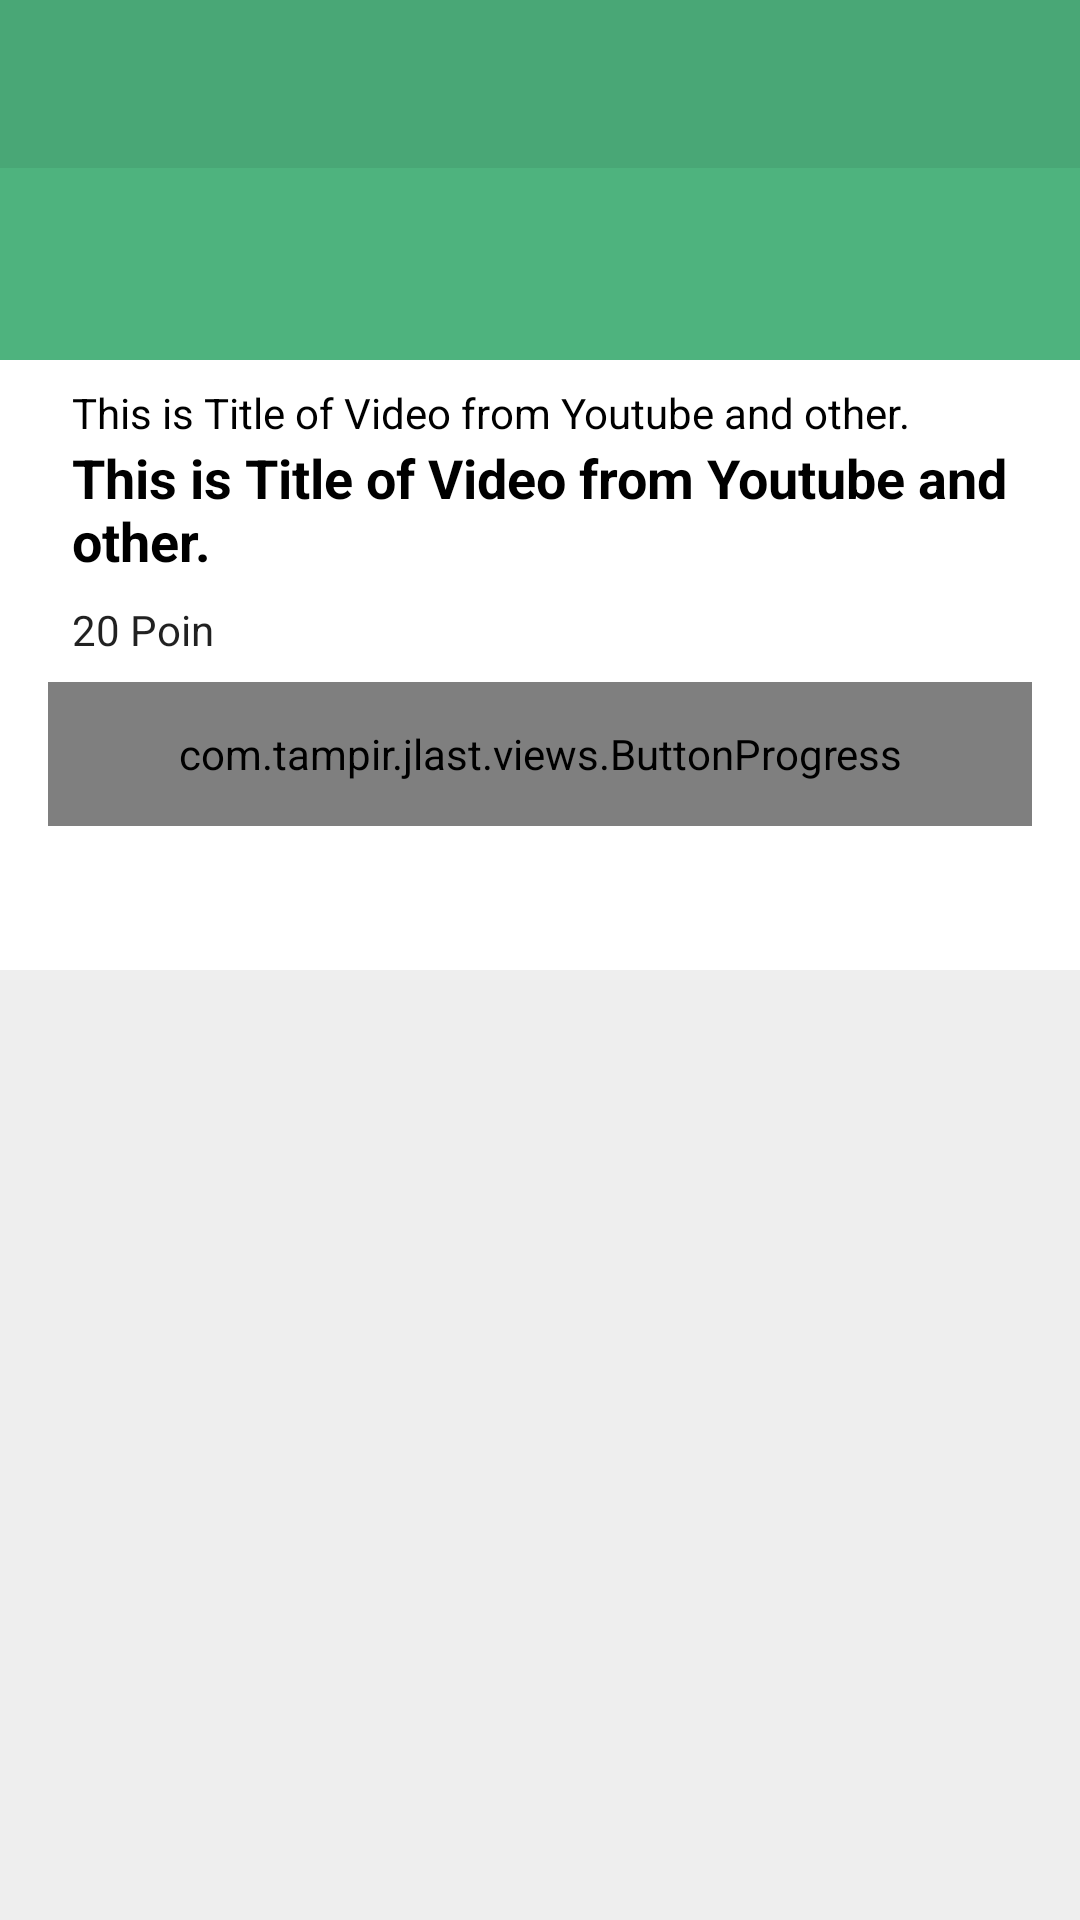

Write the Android layout XML for this screen, with the resource values it uses.
<!-- AndroidManifest.xml: application theme AppTheme.NoActionBar -->
<!-- res/layout/main_screen_champion_view.xml -->
<?xml version="1.0" encoding="utf-8"?>
<android.support.design.widget.CoordinatorLayout
    xmlns:android="http://schemas.android.com/apk/res/android"
    xmlns:app="http://schemas.android.com/apk/res-auto"
    xmlns:tools="http://schemas.android.com/tools"
    android:background="@color/colorBackground"
    android:layout_width="match_parent"
    android:layout_height="match_parent">
    <android.support.design.widget.AppBarLayout
        android:id="@+id/appbar"
        android:layout_width="match_parent"
        android:theme="@style/AppTheme.AppBarOverlay"
        android:layout_height="120dp"
        android:clipToPadding="false"
        app:elevation="0dp">
        <android.support.design.widget.CollapsingToolbarLayout
            android:layout_width="match_parent"
            android:layout_height="match_parent"
            android:background="@color/colorAccent"
            app:contentScrim="?attr/colorPrimary">
                <ImageView
                    android:id="@+id/imgThumb"
                    android:layout_width="match_parent"
                    android:layout_height="match_parent"
                    android:scaleType="centerCrop"
                    android:adjustViewBounds="true"/>
                <android.support.v7.widget.Toolbar
                    android:id="@+id/toolbar"
                    android:layout_width="match_parent"
                    android:layout_height="?attr/actionBarSize"
                    android:background="#1000"
                    app:popupTheme="@style/AppTheme.PopupOverlay"
                    app:layout_collapseMode="pin"/>
        </android.support.design.widget.CollapsingToolbarLayout>
    </android.support.design.widget.AppBarLayout>
    <android.support.constraint.ConstraintLayout
        app:layout_behavior="@string/appbar_scrolling_view_behavior"
        android:background="@color/colorBackground"
        android:layout_width="match_parent"
        android:layout_height="match_parent">
        <LinearLayout
            android:layout_width="match_parent"
            android:layout_height="match_parent"
            android:orientation="vertical">
            <LinearLayout
                android:layout_width="match_parent"
                android:layout_height="wrap_content"
                android:orientation="horizontal"
                android:paddingLeft="16dp"
                android:paddingRight="16dp">
                <LinearLayout
                    android:layout_width="match_parent"
                    android:layout_height="wrap_content"
                    android:layout_weight="1"
                    android:padding="8dp"
                    android:orientation="vertical">
                    <TextView
                        android:id="@+id/item_brand"
                        android:layout_width="match_parent"
                        android:layout_height="wrap_content"
                        android:textColor="#000"
                        android:textAppearance="?android:attr/textAppearance"
                        android:text="This is Title of Video from Youtube and other."/>
                    <TextView
                        android:id="@+id/item_title"
                        android:layout_width="match_parent"
                        android:layout_height="wrap_content"
                        android:textColor="#000"
                        android:textStyle="bold"
                        android:textAppearance="?android:attr/textAppearanceMedium"
                        android:text="This is Title of Video from Youtube and other."/>
                    <TextView
                        android:id="@+id/item_nominal"
                        android:layout_width="match_parent"
                        android:layout_height="wrap_content"
                        android:textAppearance="?android:attr/textAppearance"
                        android:layout_marginTop="8dp"
                        android:text="20 Poin"/>
                </LinearLayout>
            </LinearLayout>
            <com.tampir.jlast.views.ButtonProgress
                android:id="@+id/btnOrder"
                android:layout_width="match_parent"
                android:layout_height="48dp"
                android:layout_marginLeft="16dp"
                android:layout_marginRight="16dp"
                app:text="TAMPILKAN NO ORDER"
                app:buttonBackground="@drawable/button_blue"
                android:textSize="16sp"/>
            <TextView
                android:id="@+id/lb_noorder"
                android:layout_width="match_parent"
                android:layout_height="48dp"
                android:layout_marginLeft="16dp"
                android:layout_marginRight="16dp"
                android:gravity="center_vertical|center_horizontal"
                android:background="@drawable/no_order"
                android:textColor="#999"
                android:textStyle="bold"
                android:text="NO ORDER"
                android:visibility="gone"
                android:textSize="18sp"/>
            <android.support.design.widget.TabLayout
                android:id="@+id/tabsevent"
                android:layout_width="match_parent"
                android:layout_height="wrap_content"
                app:tabTextColor="#ccc"
                app:tabSelectedTextColor="@color/colorGreen"
                app:tabBackground="@android:color/white"
                app:tabIndicatorColor="@color/colorGreen"
                app:tabTextAppearance="@style/CustomTextAppearance"
                app:tabMaxWidth="0dp"
                app:tabGravity="fill"
                app:tabMode="fixed"
                android:theme="@style/AppTheme.AppBarOverlay"
                />
            <android.support.v4.view.ViewPager
                android:id="@+id/viewpager"
                android:background="#1000"
                android:layout_width="match_parent"
                android:layout_height="match_parent"
                android:layout_weight="1" />
        </LinearLayout>
    </android.support.constraint.ConstraintLayout>
</android.support.design.widget.CoordinatorLayout>
<!-- resources referenced by this layout -->
<resources>
  <color name="colorAccent">#4EB37E</color>
  <color name="colorBackground">#FFFFFF</color>
  <color name="colorGreen">#85C35A</color>
  <!-- drawable button_blue (drawable) -->
  <?xml version="1.0" encoding="utf-8"?>
  <selector xmlns:android="http://schemas.android.com/apk/res/android">
  <item android:state_pressed="true">
      <shape android:shape="rectangle">
          <padding android:bottom="8dp" android:left="8dp" android:right="8dp" android:top="8dp"/>
          <solid android:color="#21487C" />
          <corners android:radius="3dp"/>
      </shape>
  </item>
  <item android:state_enabled="false">
      <shape android:shape="rectangle">
          <padding android:bottom="8dp" android:left="8dp" android:right="8dp" android:top="8dp"/>
          <solid android:color="@color/colorGrey" />
          <corners android:radius="3dp"/>
      </shape>
  </item>
  <item>
      <shape android:shape="rectangle">
          <padding android:bottom="8dp" android:left="8dp" android:right="8dp" android:top="8dp"/>
          <solid android:color="#518AD0" />
          <corners android:radius="3dp"/>
      </shape>
  </item>
  </selector>
  <!-- drawable no_order (drawable) -->
  <?xml version="1.0" encoding="utf-8"?>
  <selector xmlns:android="http://schemas.android.com/apk/res/android">
  <item>
      <shape android:shape="rectangle">
          <padding android:bottom="8dp" android:left="8dp" android:right="8dp" android:top="8dp"/>
          <solid android:color="#ddd" />
          <corners android:radius="3dp"/>
          <stroke android:color="#999" android:width="1dp" android:dashWidth="2dp"/>
      </shape>
  </item>
  </selector>
  <style name="AppTheme.AppBarOverlay" parent="ThemeOverlay.AppCompat.Dark.ActionBar" />
  <style name="AppTheme.PopupOverlay" parent="ThemeOverlay.AppCompat.Light" />
  <style name="CustomTextAppearance" parent="TextAppearance.Design.Tab">
          <item name="textAllCaps">false</item>
      </style>
  <style name="AppTheme.NoActionBar">
          <item name="windowActionBar">false</item>
          <item name="windowNoTitle">true</item>
      </style>
  <color name="colorGrey">#DDD</color>
</resources>
